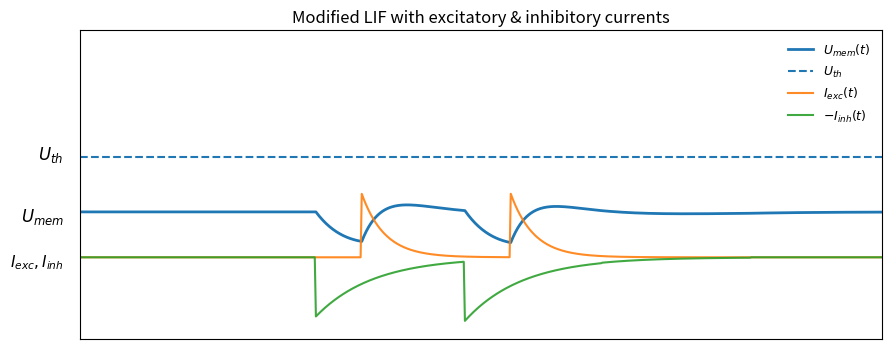

Source code (Python):
import matplotlib.pyplot as plt
import numpy as np

# --- Time axis ---
dt = 0.001
T = 1.0
t = np.arange(0, T, dt)

# --- Input spikes ---
in_spikes = np.array([0.32, 0.45])

# Discrete spike train
xin = np.zeros_like(t)
for st in in_spikes:
    idx = int(st / dt)
    if 0 <= idx < len(xin):
        xin[idx] = 1.0

# --- Synaptic kernels ---
def exp_kernel(tau, length=0.25):
    kt = np.arange(0, length, dt)
    return np.exp(-kt / tau)

k_exc = exp_kernel(tau=0.02, length=0.15)
k_inh = exp_kernel(tau=0.05, length=0.25)
inh_delay = int(0.01 / dt)  # 10 ms delay

# Currents
I_exc = np.convolve(xin, k_exc, mode="same")
xin_delayed = np.roll(xin, inh_delay)
xin_delayed[:inh_delay] = 0.0
I_inh = np.convolve(xin_delayed, k_inh, mode="same")

# --- LIF parameters ---
tau_m = 0.06
V_rest = 0.0
V_reset = 0.0
V_th = 1.0
R = 1.0
w_inh = 0.5

# --- Modified LIF simulation ---
V = np.zeros_like(t)
spk = np.zeros_like(t)
for i in range(1, len(t)):
    I_total = I_exc[i-1] - w_inh * I_inh[i-1]
    dV = (-(V[i-1] - V_rest) + R * I_total) * (dt / tau_m)
    V[i] = V[i-1] + dV
    if V[i] >= V_th:
        spk[i] = 1.0
        V[i] = V_reset

spike_times = t[spk > 0]

# --- Plot option 2 ---
fig, ax = plt.subplots(figsize=(9, 3.6))

# Membrane potential
ax.plot(t, V, linewidth=2, label=r"$U_{mem}(t)$")
ax.hlines(0.3, 0, T, linestyle="--", linewidth=1.5, label=r"$U_{th}$")

# Scale currents for visual overlay
# (purely for illustration; keeps them small and below membrane trace)
exc_scale = 0.35 / (I_exc.max() + 1e-9)
inh_scale = 0.35 / (I_inh.max() + 1e-9)

ax.plot(t, I_exc * exc_scale - 0.25, linewidth=1.5, alpha=0.9, label=r"$I_{exc}(t)$")
ax.plot(t, -I_inh * inh_scale - 0.25, linewidth=1.5, alpha=0.9, label=r"$-I_{inh}(t)$ ")

# Input spike markers along baseline
# for st in in_spikes:
#     ax.vlines(st, -0.45, -0.35, linewidth=1)

# Output spike markers
for st in spike_times:
    ax.vlines(st, 0, V_th, linewidth=1.5)
    ax.plot(st, V_th, marker="^", markersize=8)

# Labels/annotations
ax.text(-0.02, 0.4, r"$U_{mem}$", transform=ax.transAxes, ha="right", va="center", fontsize=12)
ax.text(-0.02, 0.6, r"$U_{th}$", transform=ax.transAxes, ha="right", va="center", fontsize=12)
ax.text(-0.02, 0.25, r"$I_{exc}, I_{inh}$", transform=ax.transAxes, ha="right", va="center", fontsize=11)

if len(spike_times) > 0:
    st0 = spike_times[0]
    ax.annotate(
        "spike",
        xy=(st0, V_th),
        xytext=(st0+0.05, V_th*1.05),
        arrowprops=dict(arrowstyle="->", lw=1.2),
        fontsize=10
    )

ax.set_xlim(0, 0.7)
ax.set_ylim(-0.7, 1)
ax.set_yticks([])
ax.set_xticks([])
# ax.set_frame_on(False)
ax.set_title("Modified LIF with excitatory & inhibitory currents")

# Simple legend outside
ax.legend(loc="upper right", frameon=False, fontsize=9)

plt.tight_layout()
plt.show()
